Photos from the image-classification dataset "dataset" in the GitHub repository schwein69/VA_Project. Its 5 classes are: fist, index finger pointing, open palm, pinch, two fingers.

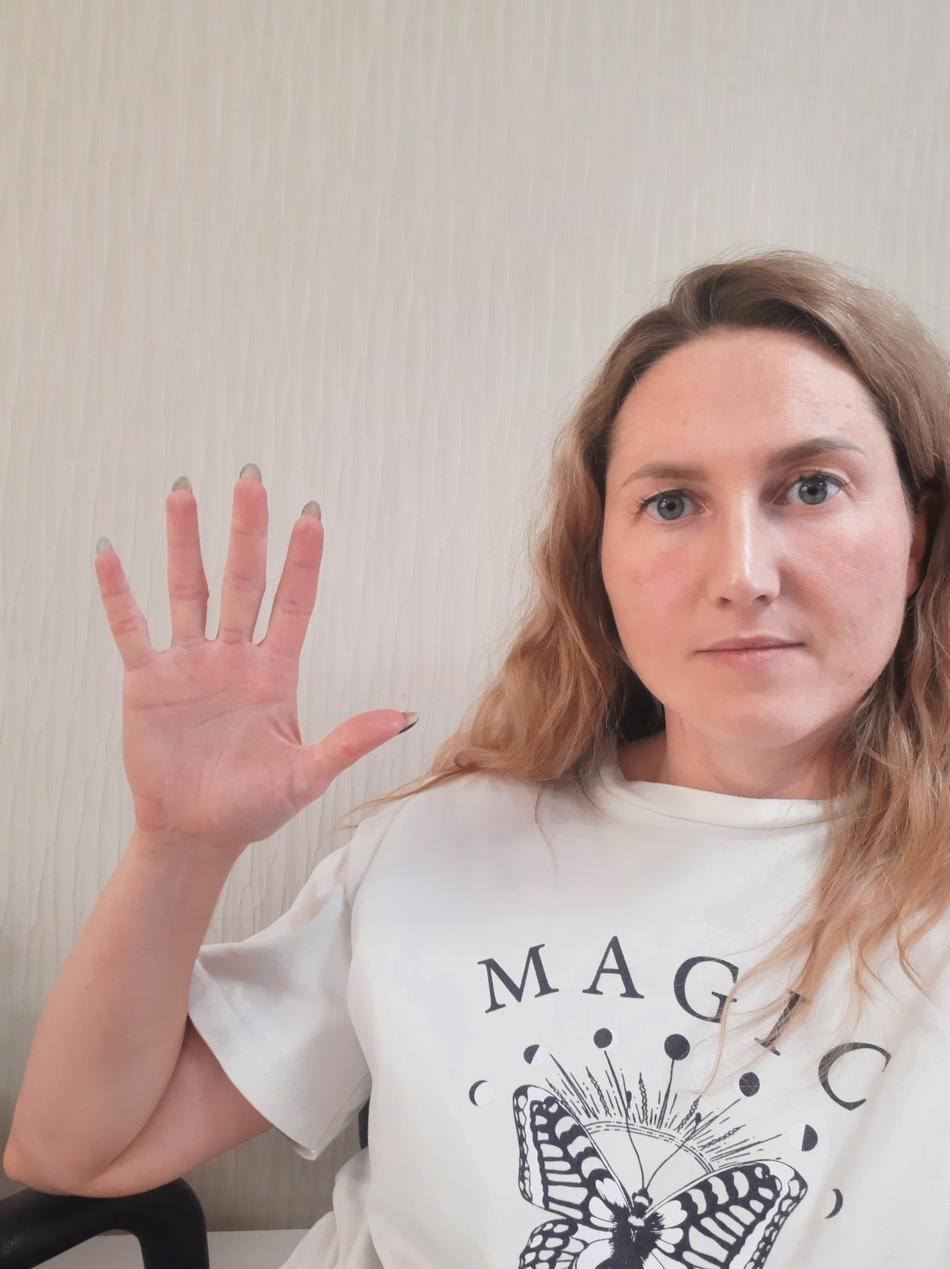
Label: open palm

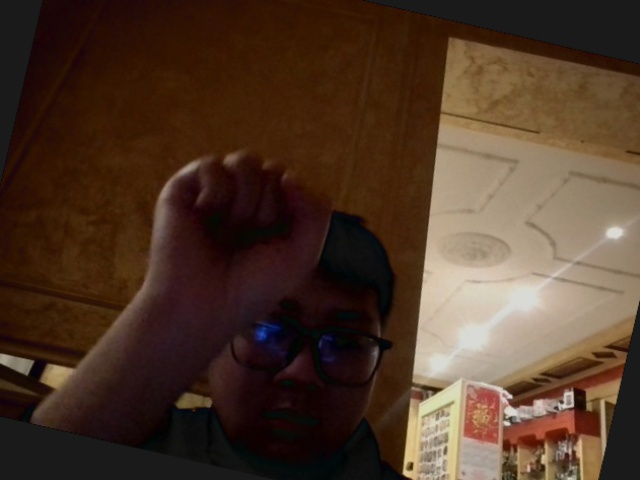
Label: fist

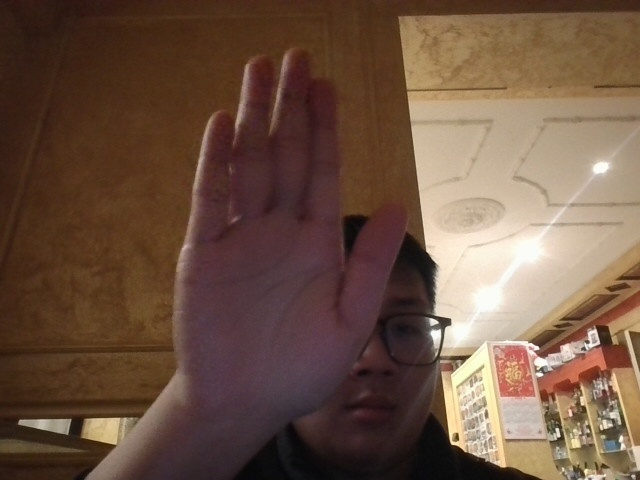
Label: open palm

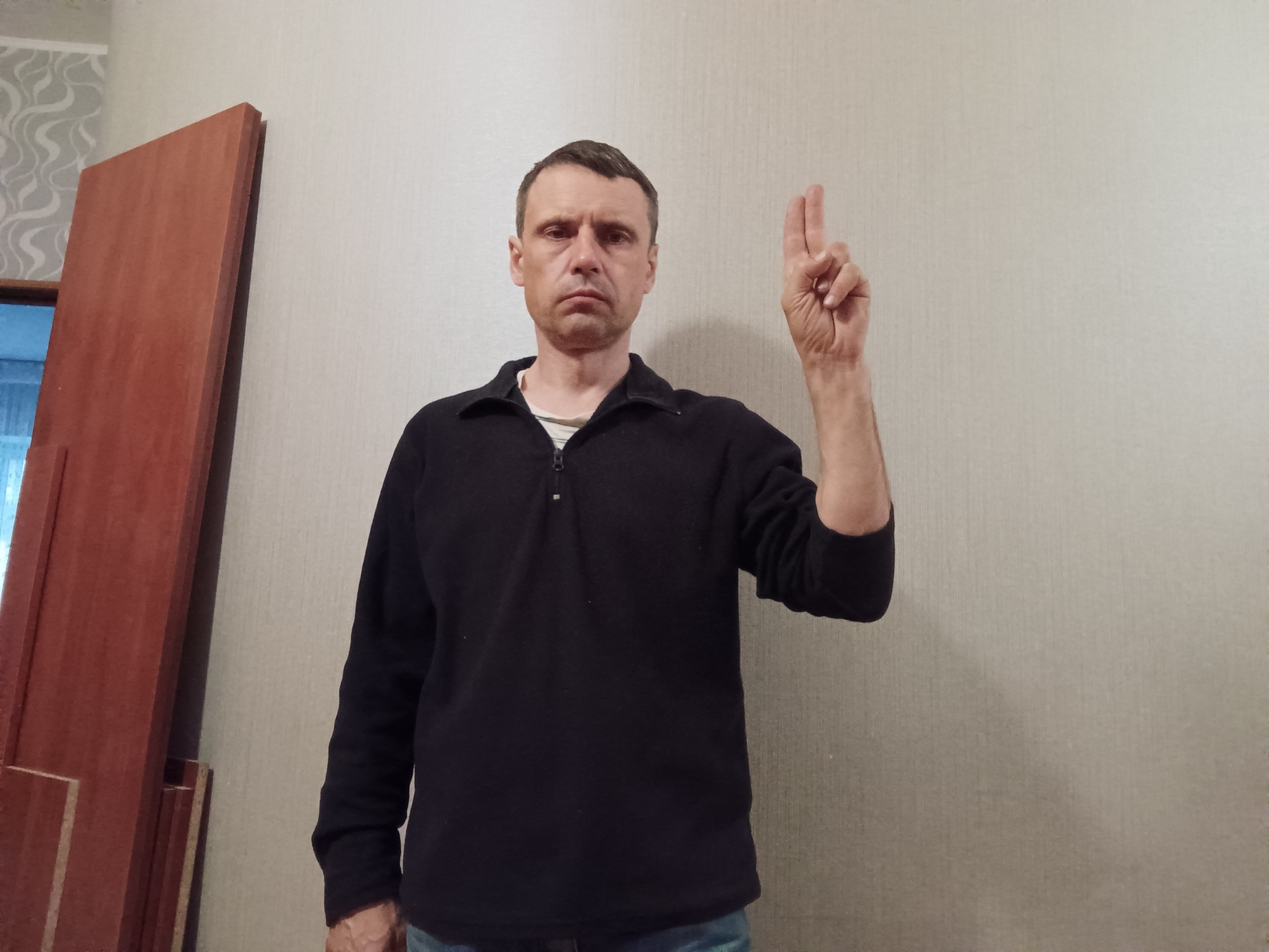
Label: two fingers

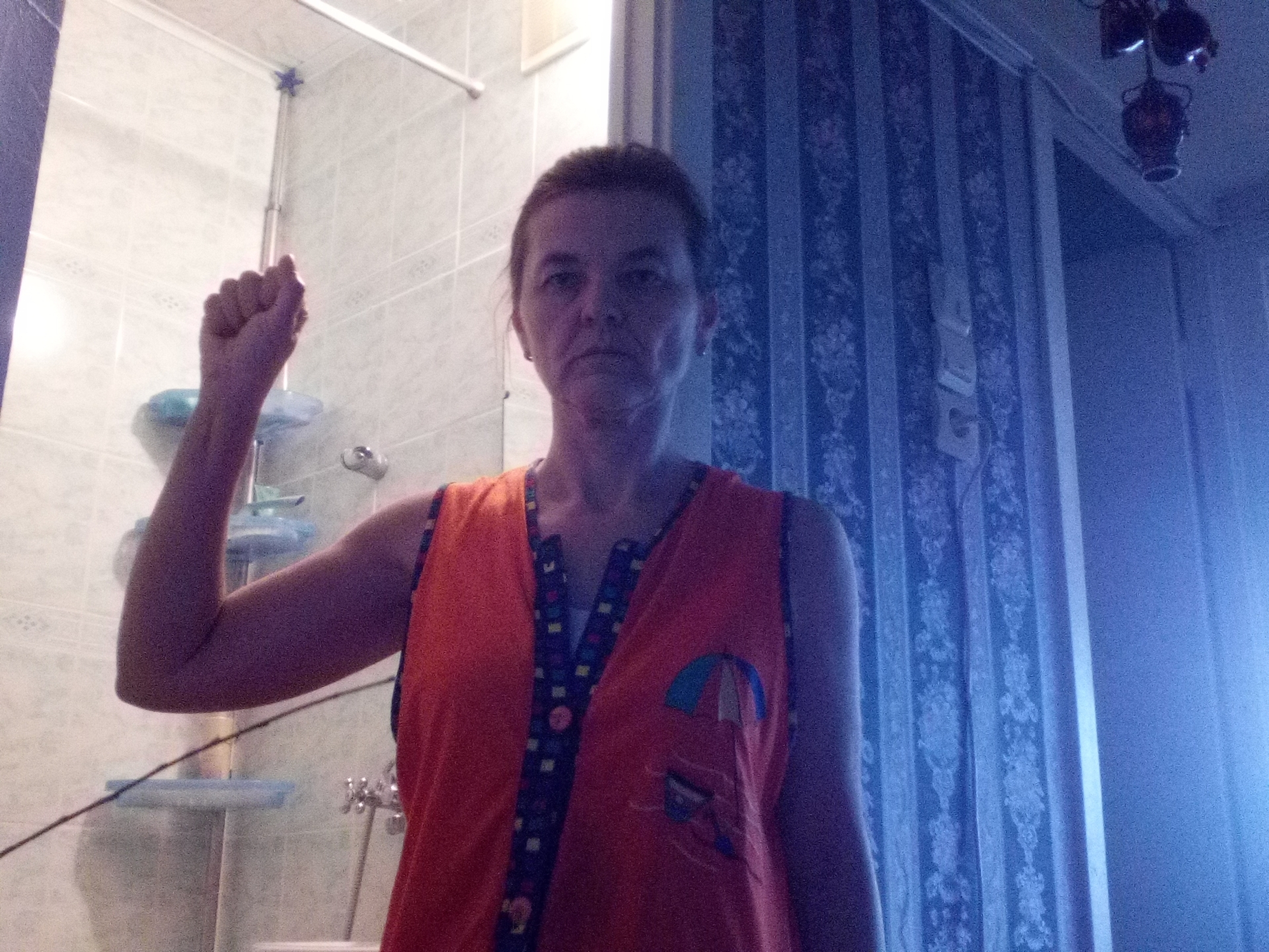
Label: fist

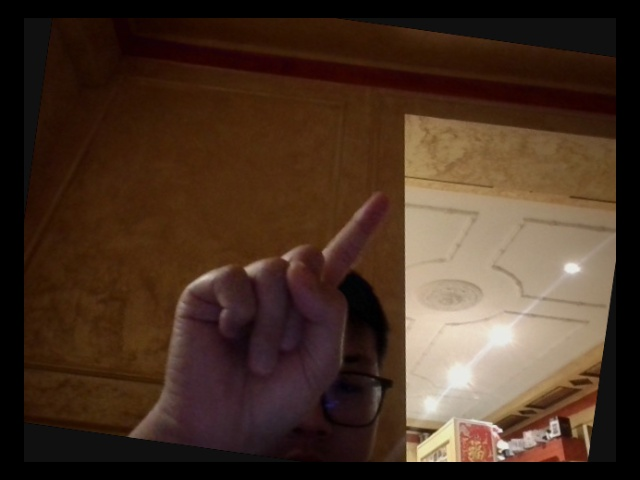
Label: index finger pointing
